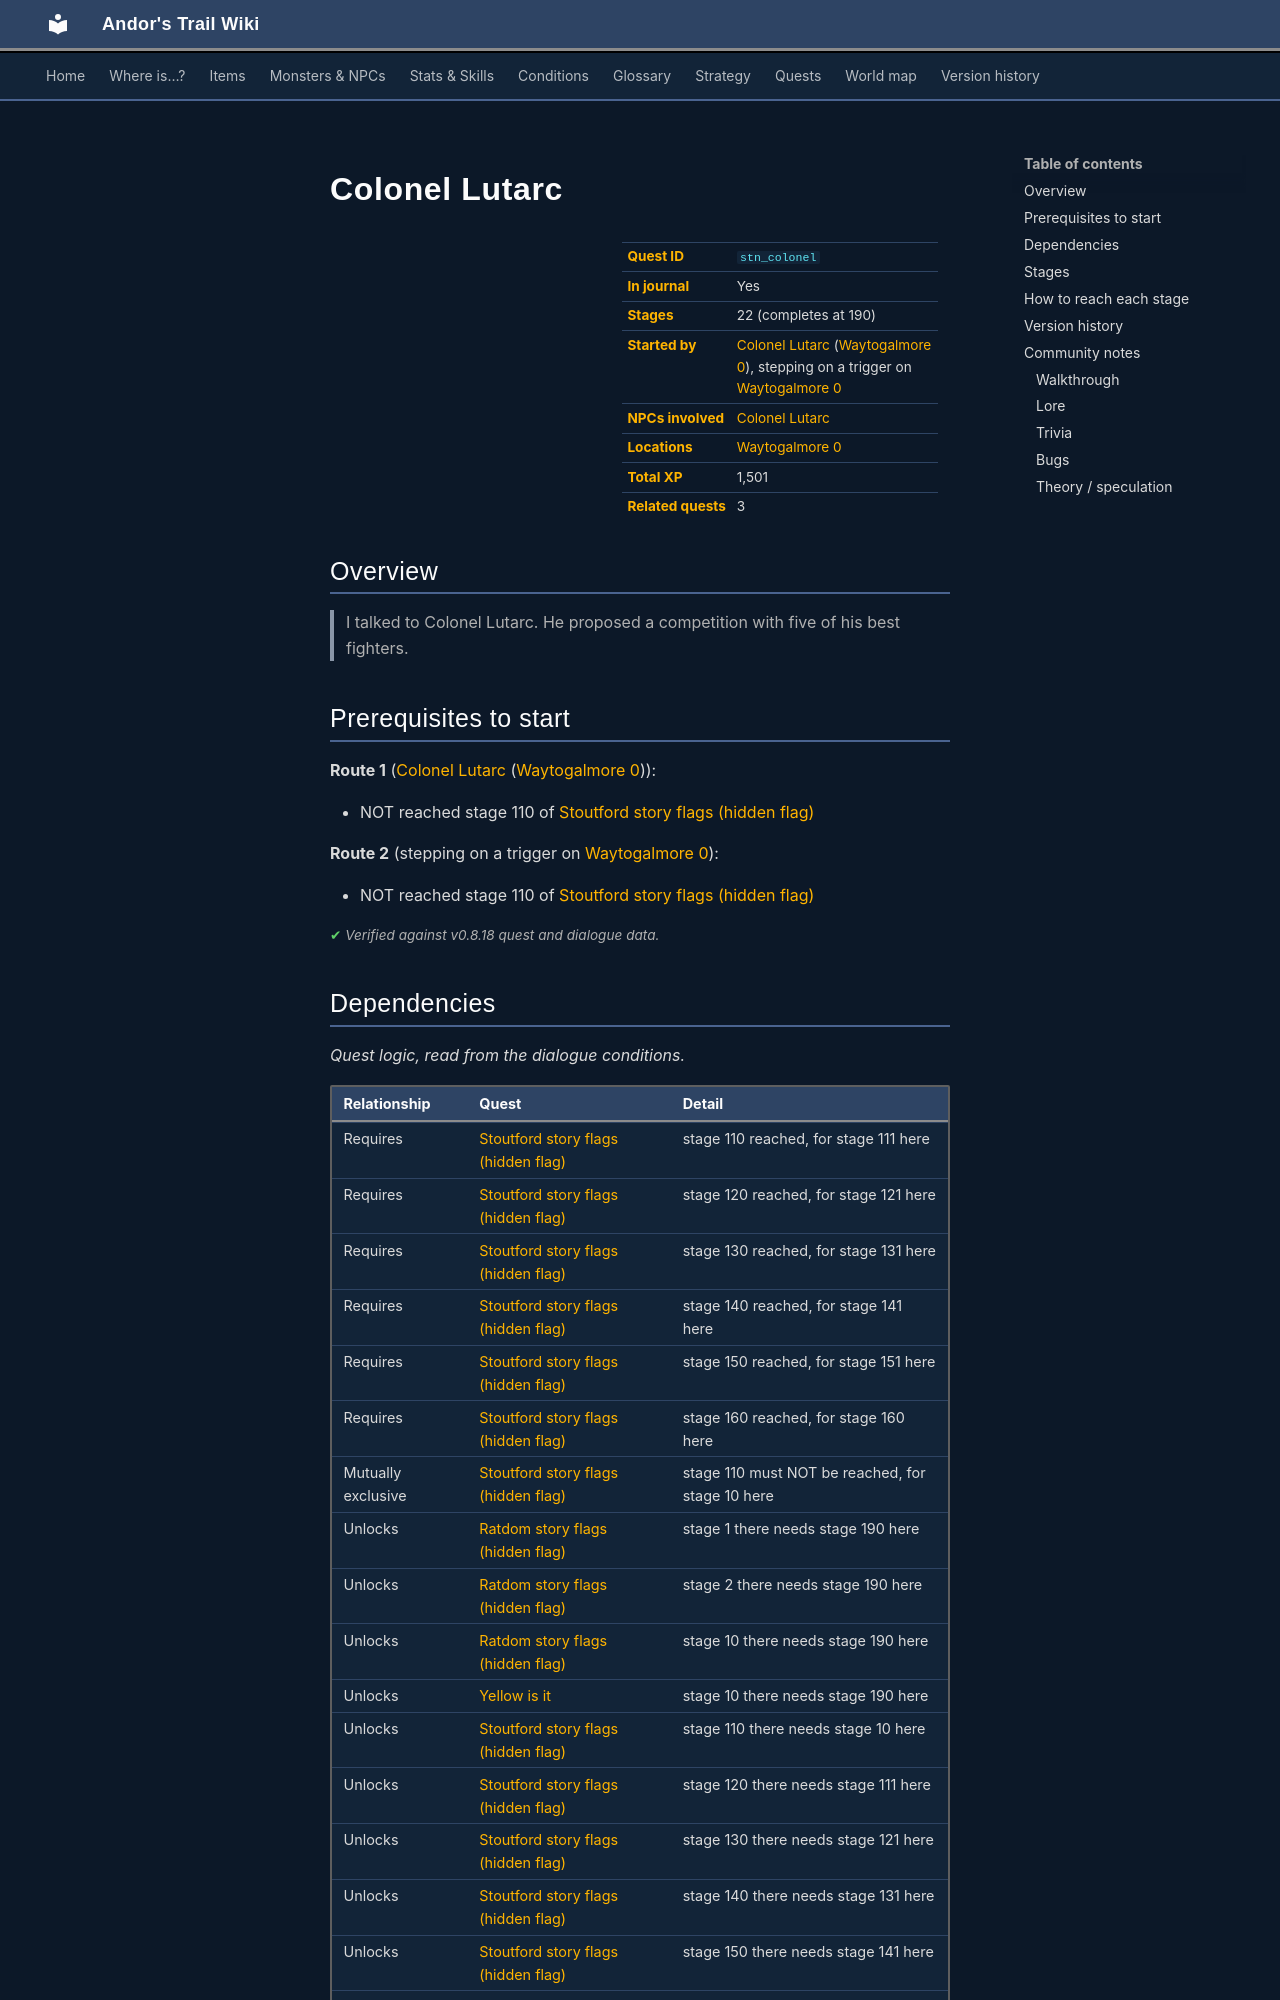

repository: asdfghjkl628/Andor-s-Trail-Wikiiii · page: quests/stn_colonel/index.html · generator: mkdocs

---
description: "Colonel Lutarc is a quest in Andor's Trail, started by Colonel Lutarc (waytogalmore0). 22 stages, 1,501 XP in total. I talked to Colonel Lutarc. He proposed a competition with five of his best fighters."
---

# Colonel Lutarc

<div class="infobox" markdown>

| | |
|---|---|
| **Quest ID** | `stn_colonel` |
| **In journal** | Yes |
| **Stages** | 22 (completes at 190) |
| **Started by** | [Colonel Lutarc](../monsters/stn_colonel.md) ([Waytogalmore 0](../maps/waytogalmore0.md)), stepping on a trigger on [Waytogalmore 0](../maps/waytogalmore0.md) |
| **NPCs involved** | [Colonel Lutarc](../monsters/stn_colonel.md) |
| **Locations** | [Waytogalmore 0](../maps/waytogalmore0.md) |
| **Total XP** | 1,501 |
| **Related quests** | 3 |

</div>

## Overview

> I talked to Colonel Lutarc. He proposed a competition with five of his best fighters.

## Prerequisites to start

**Route 1** ([Colonel Lutarc](../monsters/stn_colonel.md) ([Waytogalmore 0](../maps/waytogalmore0.md))):

- NOT reached stage 110 of [Stoutford story flags (hidden flag)](../quests/stn_nondisplay.md#stage-110)

**Route 2** (stepping on a trigger on [Waytogalmore 0](../maps/waytogalmore0.md)):

- NOT reached stage 110 of [Stoutford story flags (hidden flag)](../quests/stn_nondisplay.md#stage-110)


<p class="verified">Verified against v0.8.18 quest and dialogue data.</p>

## Dependencies

*Quest logic, read from the dialogue conditions.*

| Relationship | Quest | Detail |
|---|---|---|
| Requires | [Stoutford story flags (hidden flag)](stn_nondisplay.md#stage-110) | stage 110 reached, for stage 111 here |
| Requires | [Stoutford story flags (hidden flag)](stn_nondisplay.md#stage-120) | stage 120 reached, for stage 121 here |
| Requires | [Stoutford story flags (hidden flag)](stn_nondisplay.md#stage-130) | stage 130 reached, for stage 131 here |
| Requires | [Stoutford story flags (hidden flag)](stn_nondisplay.md#stage-140) | stage 140 reached, for stage 141 here |
| Requires | [Stoutford story flags (hidden flag)](stn_nondisplay.md#stage-150) | stage 150 reached, for stage 151 here |
| Requires | [Stoutford story flags (hidden flag)](stn_nondisplay.md#stage-160) | stage 160 reached, for stage 160 here |
| Mutually exclusive | [Stoutford story flags (hidden flag)](stn_nondisplay.md#stage-110) | stage 110 must NOT be reached, for stage 10 here |
| Unlocks | [Ratdom story flags (hidden flag)](ratdom_nondisplay.md#stage-1) | stage 1 there needs stage 190 here |
| Unlocks | [Ratdom story flags (hidden flag)](ratdom_nondisplay.md#stage-2) | stage 2 there needs stage 190 here |
| Unlocks | [Ratdom story flags (hidden flag)](ratdom_nondisplay.md#stage-10) | stage 10 there needs stage 190 here |
| Unlocks | [Yellow is it](ratdom_quest.md#stage-10) | stage 10 there needs stage 190 here |
| Unlocks | [Stoutford story flags (hidden flag)](stn_nondisplay.md#stage-110) | stage 110 there needs stage 10 here |
| Unlocks | [Stoutford story flags (hidden flag)](stn_nondisplay.md#stage-120) | stage 120 there needs stage 111 here |
| Unlocks | [Stoutford story flags (hidden flag)](stn_nondisplay.md#stage-130) | stage 130 there needs stage 121 here |
| Unlocks | [Stoutford story flags (hidden flag)](stn_nondisplay.md#stage-140) | stage 140 there needs stage 131 here |
| Unlocks | [Stoutford story flags (hidden flag)](stn_nondisplay.md#stage-150) | stage 150 there needs stage 141 here |
| Unlocks | [Stoutford story flags (hidden flag)](stn_nondisplay.md#stage-160) | stage 160 there needs stage 151 here |
